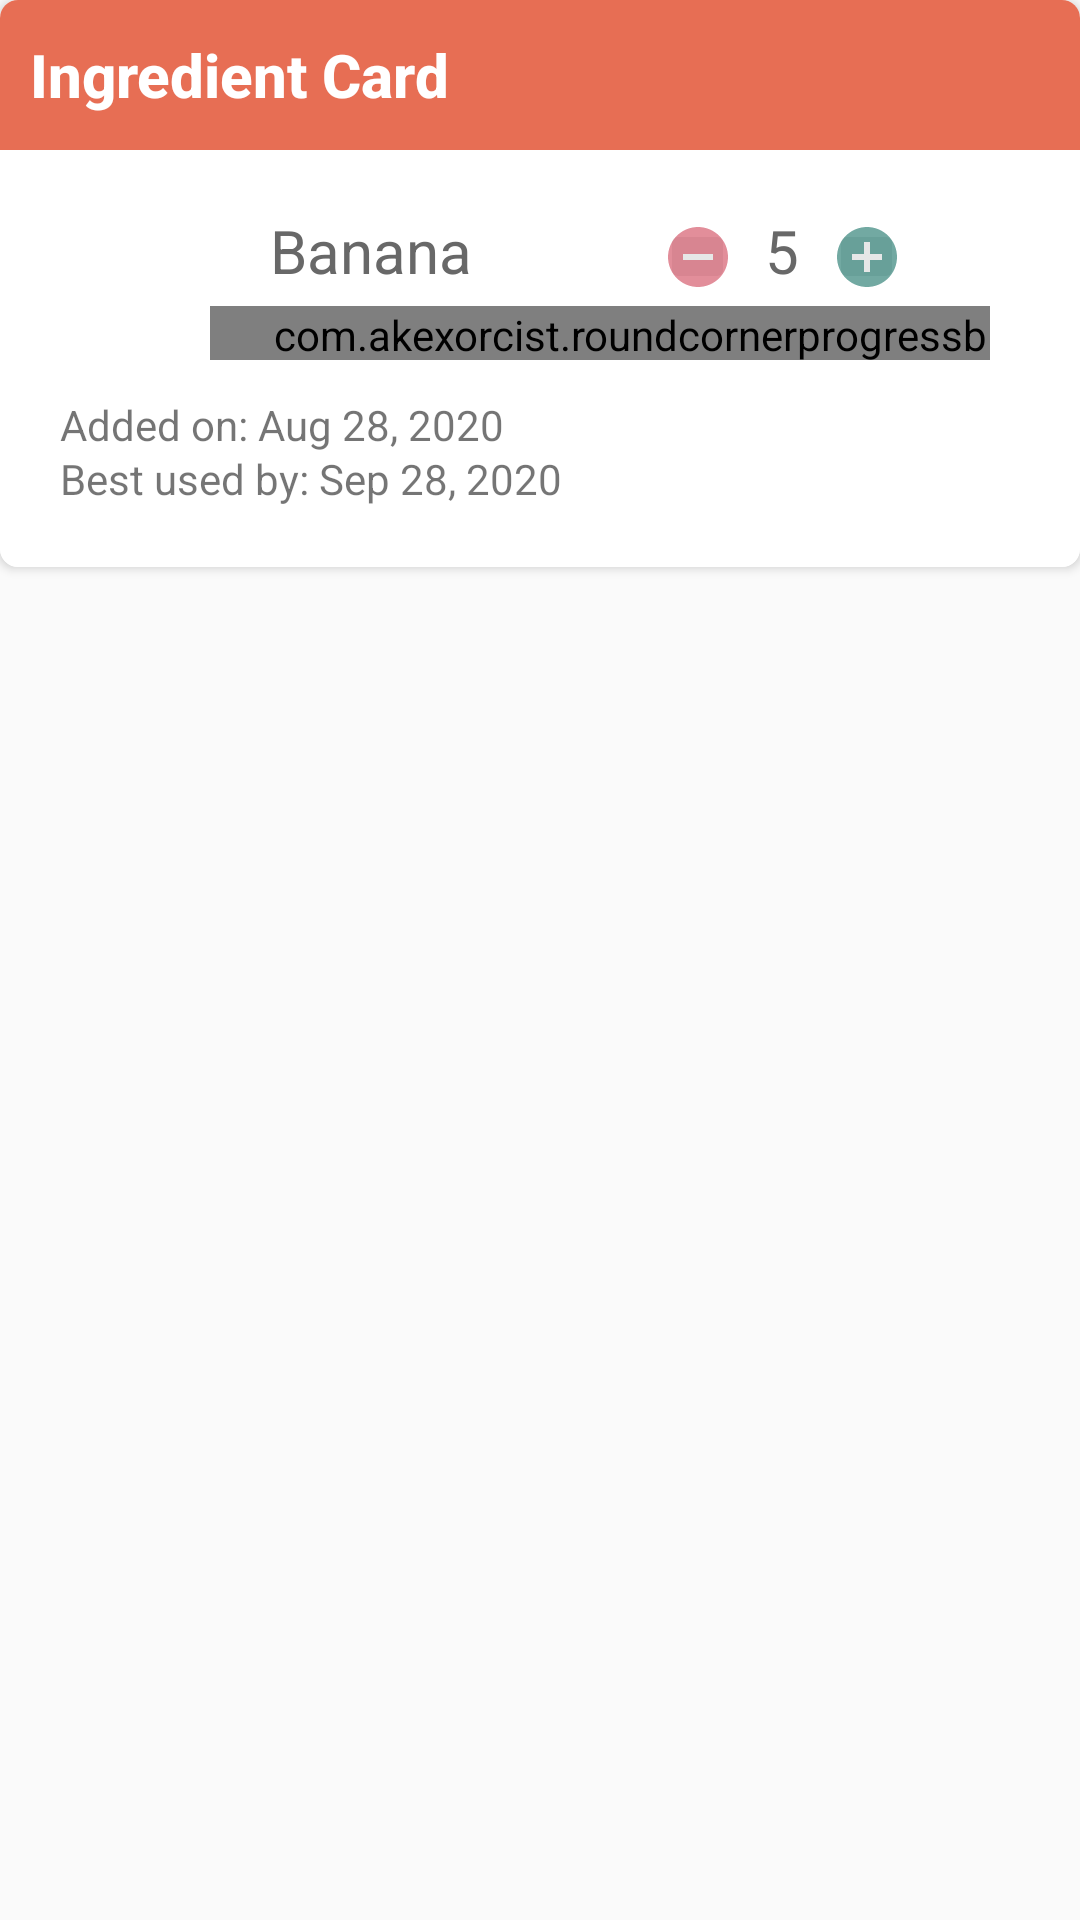

Here is an Android app screen rendered from its layout file. Give the layout XML and the strings, colors and styles it references.
<!-- AndroidManifest.xml: application theme AppTheme -->
<!-- res/layout/custom_dialogue_food.xml -->
<?xml version="1.0" encoding="utf-8"?>
<LinearLayout xmlns:android="http://schemas.android.com/apk/res/android"
xmlns:app="http://schemas.android.com/apk/res-auto"
android:layout_width="match_parent"
android:layout_height="match_parent"
android:orientation="vertical"
android:background="@null"
    >
<androidx.cardview.widget.CardView
    android:layout_width="match_parent"
    android:layout_height="wrap_content"
    app:cardCornerRadius="6dp"
    >
    <androidx.constraintlayout.widget.ConstraintLayout
        android:layout_width="match_parent"
        android:layout_height="match_parent"
        android:background="#ffffff"
        android:paddingBottom="20dp"
        >

        <LinearLayout
            android:id="@+id/titleLayout"
            android:layout_width="match_parent"
            android:layout_height="50dp"
            app:layout_constraintStart_toStartOf="parent"
            app:layout_constraintTop_toTopOf="parent"
            android:orientation="vertical"
            android:gravity="center_vertical"
            android:background="@color/colorSecondary">
            <TextView
                android:layout_width="wrap_content"
                android:layout_height="wrap_content"
                android:text="Ingredient Card"
                android:textAppearance="@style/TextAppearance.AppCompat.Title"
                android:layout_marginStart="10dp"
                android:textColor="#ffffff"
                android:textStyle="bold"
                android:textSize="20sp" />


        </LinearLayout>

        <RelativeLayout
            android:id="@+id/contentLayout"
            app:layout_constraintStart_toStartOf="parent"
            app:layout_constraintTop_toBottomOf="@id/titleLayout"
            android:layout_width="match_parent"
            android:layout_height="wrap_content"
            android:orientation="vertical"
            android:layout_marginTop="20dp"
            android:layout_marginBottom="20dp"
            android:paddingStart="20dp"
            android:paddingEnd="20dp">

            <ImageView
                android:id="@+id/ingredient_image"
                android:layout_width="50dp"
                android:layout_height="50dp"
                android:src="@mipmap/ic_launcher" />

            <TextView
                android:id="@+id/ingredient_title"
                android:layout_width="120dp"
                android:layout_height="30dp"
                android:layout_toRightOf="@+id/ingredient_image"
                android:layout_marginLeft="20dp"
                android:layout_alignTop="@+id/ingredient_image"
                android:text="Banana"
                android:autoSizeTextType="uniform"
                android:autoSizeMinTextSize="12sp"
                android:autoSizeMaxTextSize="20sp"
                android:textColor="#686868"
               />

            <TextView
                android:id="@+id/ingredient_amount"
                android:layout_width="wrap_content"
                android:layout_height="wrap_content"
                android:layout_toRightOf="@+id/ingredient_title"
                android:layout_marginLeft="45dp"
                android:layout_alignTop="@+id/ingredient_title"
                android:text="5"
                android:textColor="#686868"
                android:textSize="20sp" />

            <ImageButton
                android:id="@+id/add_amount"
                android:layout_width="25dp"
                android:layout_height="25dp"
                android:layout_toRightOf="@+id/ingredient_amount"
                android:layout_marginLeft="10dp"
                android:layout_marginTop="3dp"
                android:alpha="0.6"
                android:src="@drawable/ic_baseline_add_circle_24"/>

            <ImageButton
                android:id="@+id/minus_amount"
                android:layout_width="25dp"
                android:layout_height="25dp"
                android:layout_toRightOf="@id/ingredient_title"
                android:layout_marginLeft="10dp"
                android:layout_marginTop="3dp"
                android:alpha="0.6"
                android:src="@drawable/ic_baseline_remove_circle_24"/>

            <com.akexorcist.roundcornerprogressbar.RoundCornerProgressBar
                android:id="@+id/freshness_bar"
                android:layout_width="260dp"
                android:layout_height="18dp"
                android:layout_alignBottom="@+id/ingredient_image"
                android:layout_toRightOf="@+id/ingredient_image"
                android:paddingLeft="20dp"
                android:alpha="1"
                android:visibility="visible"
                android:scrollbarStyle="insideInset"
                app:rcProgress="40"
                app:rcBackgroundColor="#89CCC5"
                app:rcProgressColor="@color/colorPrimary"
                app:rcTextPositionPriority="inside"
                app:rcTextProgressColor="#ffffff"
                />


            <TextView
                android:id="@+id/added_date"
                android:layout_width="wrap_content"
                android:layout_height="wrap_content"
                android:layout_marginTop="62dp"
                android:layout_alignLeft="@id/ingredient_image"
                android:text="Added on: Aug 28, 2020"/>

            <TextView
                android:id="@+id/expired_date"
                android:layout_width="wrap_content"
                android:layout_height="wrap_content"
                android:layout_marginTop="80dp"
                android:layout_alignLeft="@id/ingredient_image"
                android:text="Best used by: Sep 28, 2020"/>
        </RelativeLayout>

    </androidx.constraintlayout.widget.ConstraintLayout>

</androidx.cardview.widget.CardView>

</LinearLayout>
<!-- resources referenced by this layout -->
<resources>
  <color name="colorPrimary">#52a49d</color>
  <color name="colorSecondary">#e76e54</color>
  <!-- drawable ic_baseline_add_circle_24 (drawable) -->
  <vector android:height="24dp" android:tint="#136F63"
      android:viewportHeight="24" android:viewportWidth="24"
      android:width="24dp" xmlns:android="http://schemas.android.com/apk/res/android">
      <path android:fillColor="@android:color/white" android:pathData="M12,2C6.48,2 2,6.48 2,12s4.48,10 10,10 10,-4.48 10,-10S17.52,2 12,2zM17,13h-4v4h-2v-4L7,13v-2h4L11,7h2v4h4v2z"/>
  </vector>
  <!-- drawable ic_baseline_remove_circle_24 (drawable) -->
  <vector android:height="24dp" android:tint="#CE4257"
      android:viewportHeight="24" android:viewportWidth="24"
      android:width="24dp" xmlns:android="http://schemas.android.com/apk/res/android">
      <path android:fillColor="@android:color/white" android:pathData="M12,2C6.48,2 2,6.48 2,12s4.48,10 10,10 10,-4.48 10,-10S17.52,2 12,2zM17,13L7,13v-2h10v2z"/>
  </vector>
  <style name="AppTheme" parent="Theme.AppCompat.Light.DarkActionBar">
          
          <item name="colorPrimary">@color/colorPrimary</item>
          <item name="colorPrimaryDark">@color/colorPrimaryDark</item>
          <item name="colorAccent">@color/colorAccent</item>
      </style>
  <color name="colorPrimaryDark">#136f63</color>
  <color name="colorAccent">#ce4257</color>
</resources>
